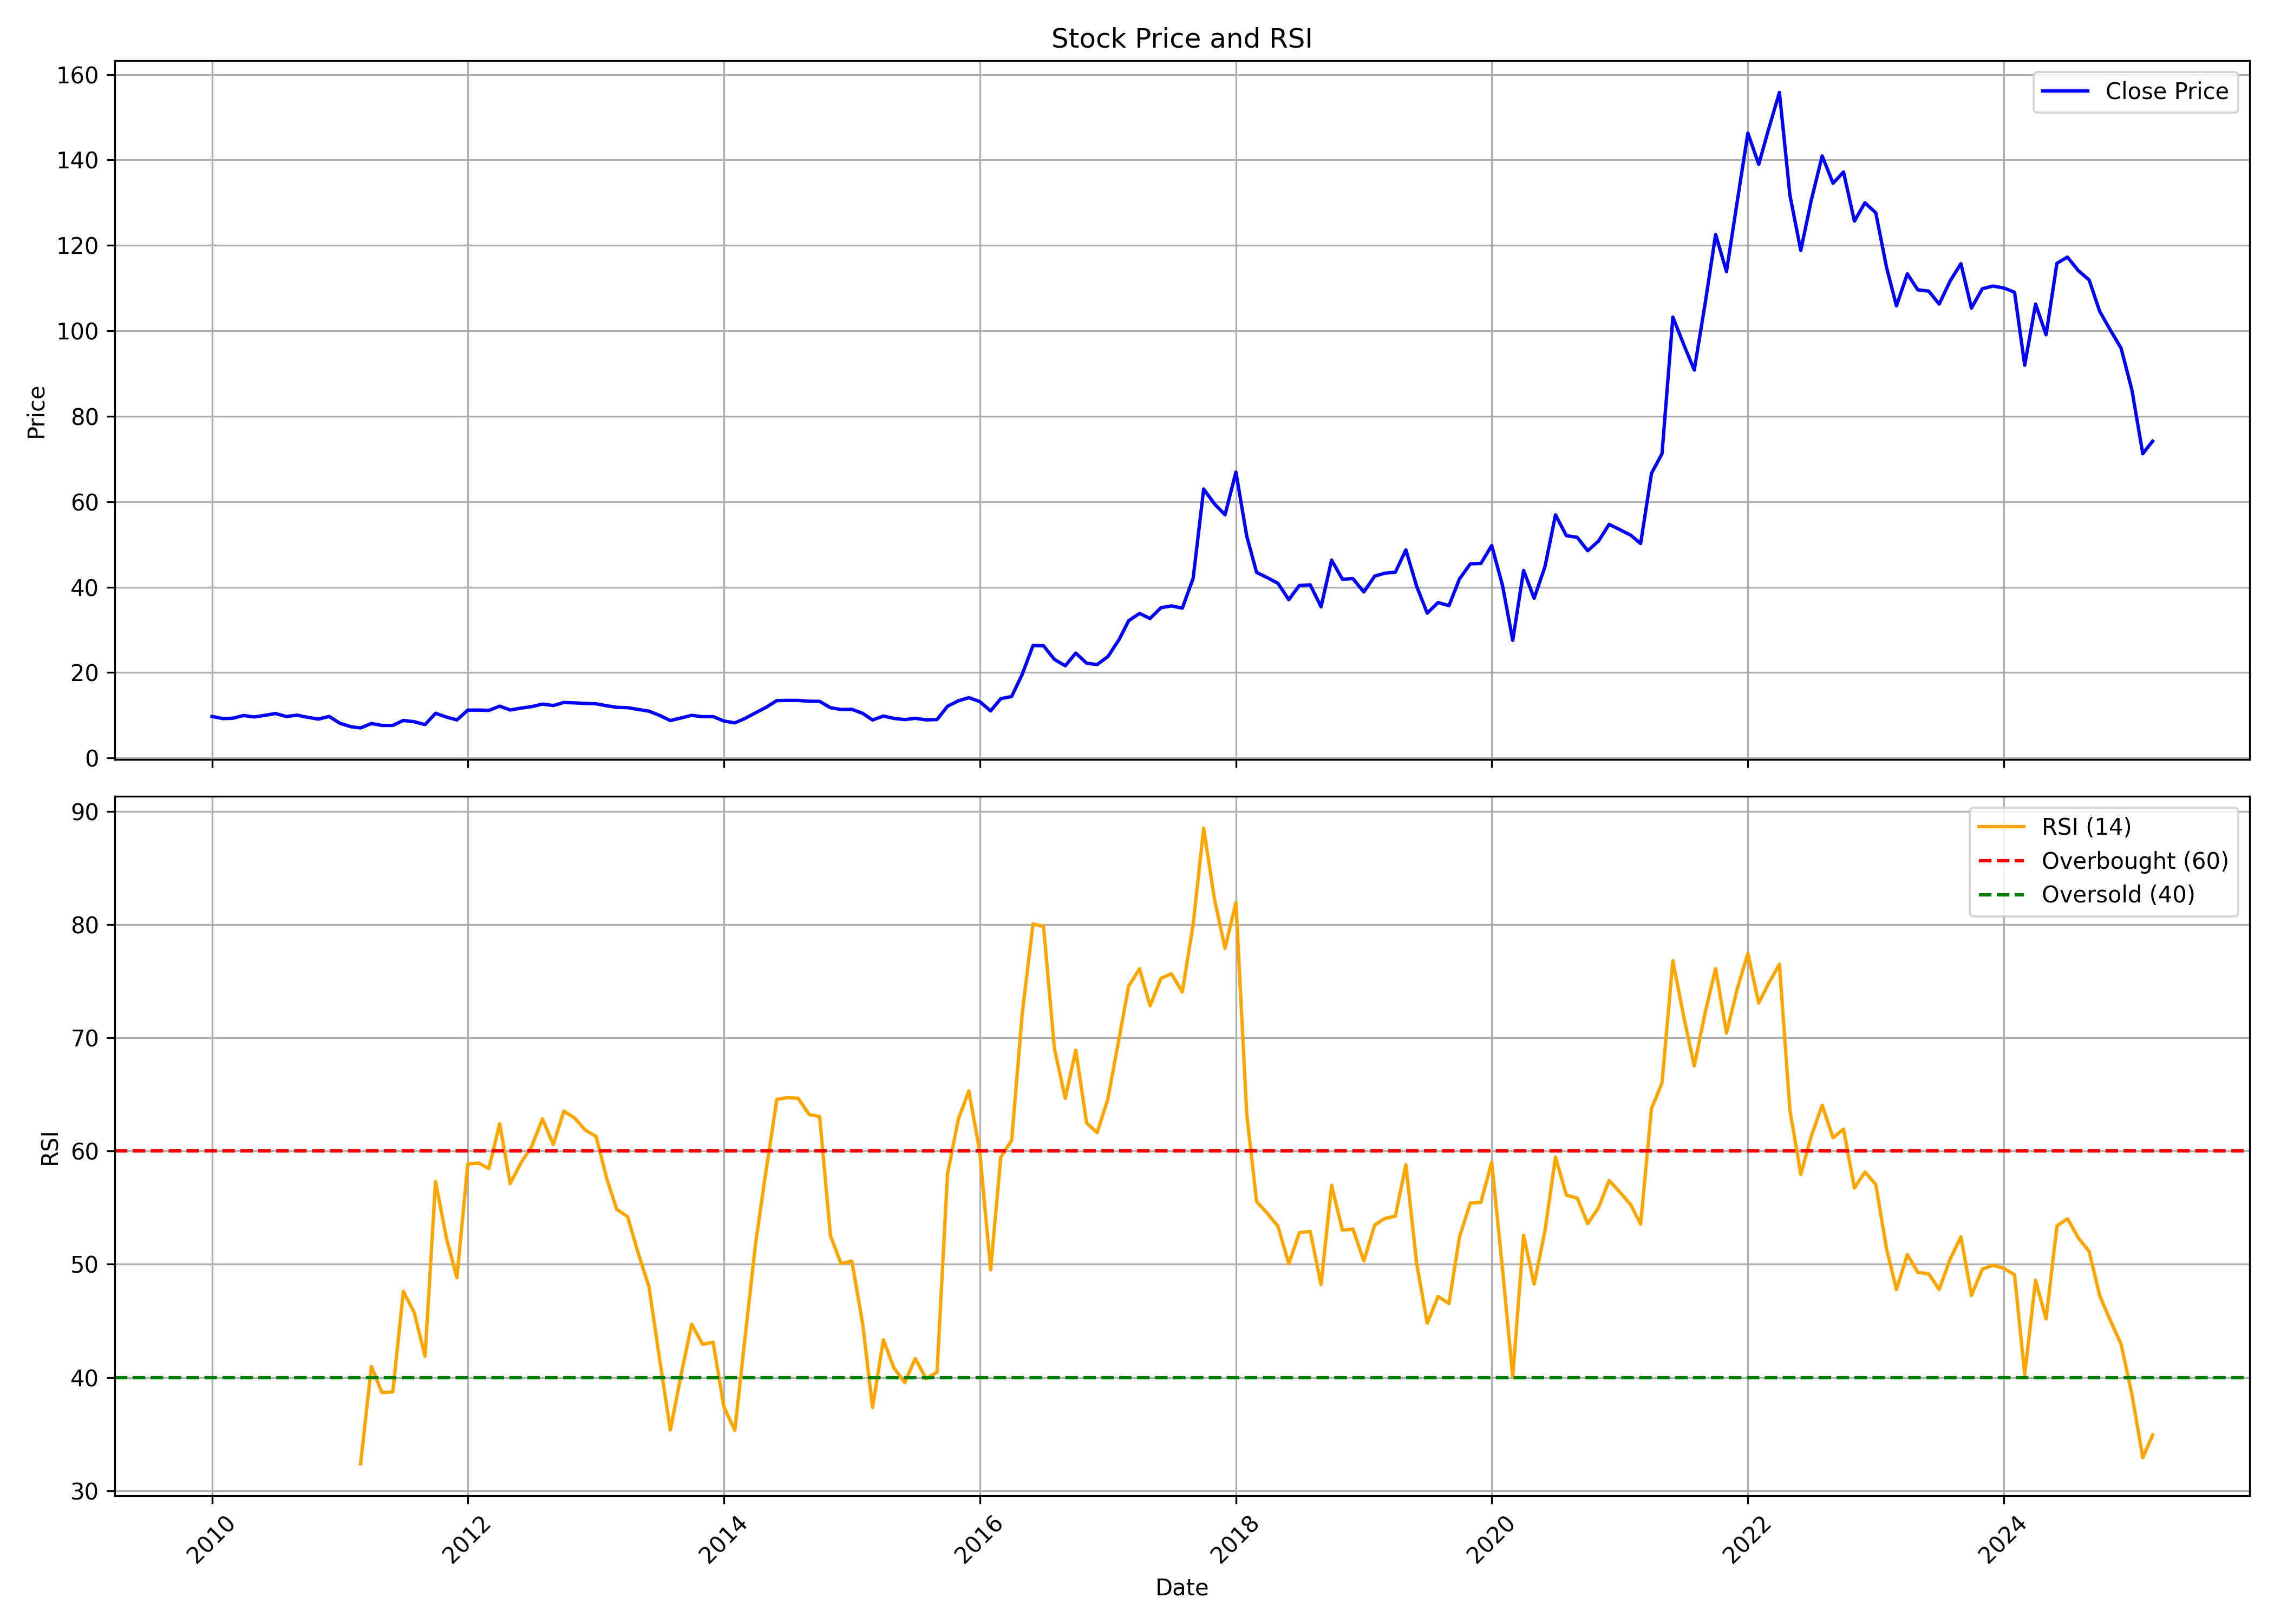

Data behind this chart, as committed beside it:
, date, symbol, open, high, low, close, volume, rsi
0, 2010-01-01, ANDHRSUGAR, 9.208, 10.76, 9.1, 9.721, 7695545, 
1, 2010-02-01, ANDHRSUGAR, 9.85, 10.09, 9.034, 9.224, 2332825, 
2, 2010-03-01, ANDHRSUGAR, 9.224, 9.702, 8.595, 9.298, 3306430, 
3, 2010-04-01, ANDHRSUGAR, 9.018, 10.37, 8.948, 9.939, 3749930, 
4, 2010-05-01, ANDHRSUGAR, 9.504, 10.25, 9.17, 9.605, 2244655, 
5, 2010-06-01, ANDHRSUGAR, 9.341, 10.26, 9.166, 9.986, 1773085, 
6, 2010-07-01, ANDHRSUGAR, 9.986, 11.07, 9.83, 10.41, 3287835, 
7, 2010-08-01, ANDHRSUGAR, 10.49, 10.88, 9.574, 9.71, 3417690, 
8, 2010-09-01, ANDHRSUGAR, 9.71, 11.58, 9.686, 10.02, 7917165, 
9, 2010-10-01, ANDHRSUGAR, 10.55, 10.63, 9.464, 9.52, 2185150, 
10, 2010-11-01, ANDHRSUGAR, 9.516, 10.29, 8.715, 9.101, 2033640, 
11, 2010-12-01, ANDHRSUGAR, 9.134, 10.06, 8.051, 9.729, 3101960, 
12, 2011-01-01, ANDHRSUGAR, 9.818, 10.11, 7.89, 8.131, 1922350, 
13, 2011-02-01, ANDHRSUGAR, 8.099, 8.465, 6.251, 7.326, 1147400, 
14, 2011-03-01, ANDHRSUGAR, 7.326, 7.544, 6.843, 7.036, 1441195, 32.37
15, 2011-04-01, ANDHRSUGAR, 7.157, 9.162, 7.036, 8.067, 5313240, 40.97
16, 2011-05-01, ANDHRSUGAR, 8.055, 8.554, 7.447, 7.616, 1440740, 38.66
17, 2011-06-01, ANDHRSUGAR, 7.648, 7.93, 6.598, 7.624, 1077545, 38.72
18, 2011-07-01, ANDHRSUGAR, 7.648, 8.856, 7.568, 8.791, 2267125, 47.61
19, 2011-08-01, ANDHRSUGAR, 8.856, 8.969, 8.135, 8.486, 2837480, 45.74
20, 2011-09-01, ANDHRSUGAR, 8.486, 9.653, 7.717, 7.817, 2861205, 41.87
21, 2011-10-01, ANDHRSUGAR, 8.232, 10.95, 8.046, 10.47, 2828770, 57.29
22, 2011-11-01, ANDHRSUGAR, 10.58, 10.83, 9.137, 9.582, 1874810, 52.3
23, 2011-12-01, ANDHRSUGAR, 9.645, 9.933, 8.363, 8.909, 1176890, 48.82
24, 2012-01-01, ANDHRSUGAR, 8.901, 11.76, 8.884, 11.2, 2556215, 58.86
25, 2012-02-01, ANDHRSUGAR, 11.21, 13, 10.68, 11.22, 3392090, 58.94
26, 2012-03-01, ANDHRSUGAR, 10.49, 11.62, 10.49, 11.13, 1385800, 58.45
27, 2012-04-01, ANDHRSUGAR, 11.13, 12.44, 11.13, 12.13, 1274025, 62.41
28, 2012-05-01, ANDHRSUGAR, 12.06, 12.27, 10.51, 11.23, 855940, 57.12
29, 2012-06-01, ANDHRSUGAR, 10.58, 11.8, 10.58, 11.68, 625625, 58.98
30, 2012-07-01, ANDHRSUGAR, 11.59, 13.58, 11.51, 12.01, 4070085, 60.38
31, 2012-08-01, ANDHRSUGAR, 11.93, 13.27, 11.84, 12.62, 2833315, 62.83
32, 2012-09-01, ANDHRSUGAR, 12.61, 13.6, 11.93, 12.28, 2795290, 60.58
33, 2012-10-01, ANDHRSUGAR, 12.89, 13.78, 12.54, 12.99, 1705615, 63.52
34, 2012-11-01, ANDHRSUGAR, 13.11, 13.63, 12.24, 12.9, 963020, 62.92
35, 2012-12-01, ANDHRSUGAR, 12.85, 13.08, 11.96, 12.76, 1063385, 61.85
36, 2013-01-01, ANDHRSUGAR, 12.66, 13.13, 12.5, 12.69, 1915850, 61.3
37, 2013-02-01, ANDHRSUGAR, 12.64, 13.28, 11.9, 12.21, 406690, 57.52
38, 2013-03-01, ANDHRSUGAR, 12.49, 12.49, 11.53, 11.86, 826990, 54.85
39, 2013-04-01, ANDHRSUGAR, 11.87, 12.58, 11.22, 11.78, 973220, 54.2
40, 2013-05-01, ANDHRSUGAR, 11.78, 12.05, 11.07, 11.37, 633175, 51.01
41, 2013-06-01, ANDHRSUGAR, 11.69, 11.69, 10.81, 10.96, 858560, 48.01
42, 2013-07-01, ANDHRSUGAR, 11.13, 11.14, 9.78, 9.989, 803720, 41.7
43, 2013-08-01, ANDHRSUGAR, 10.01, 10.44, 8.425, 8.757, 797575, 35.36
44, 2013-09-01, ANDHRSUGAR, 9.372, 10.58, 9.152, 9.377, 657325, 40.28
45, 2013-10-01, ANDHRSUGAR, 9.279, 10.31, 9.185, 9.982, 689910, 44.71
46, 2013-11-01, ANDHRSUGAR, 10.11, 10.76, 9.466, 9.668, 996005, 42.93
47, 2013-12-01, ANDHRSUGAR, 9.743, 10.4, 9.471, 9.691, 1007980, 43.11
48, 2014-01-01, ANDHRSUGAR, 9.789, 9.789, 8.58, 8.646, 894030, 37.39
49, 2014-02-01, ANDHRSUGAR, 8.669, 8.857, 8.107, 8.22, 1094885, 35.32
50, 2014-03-01, ANDHRSUGAR, 8.215, 9.607, 8.154, 9.213, 1326965, 43.18
51, 2014-04-01, ANDHRSUGAR, 9.738, 11.38, 9.672, 10.56, 4939165, 51.76
52, 2014-05-01, ANDHRSUGAR, 10.56, 12.67, 10.04, 11.85, 4020230, 58.24
53, 2014-06-01, ANDHRSUGAR, 12.03, 14.28, 11.91, 13.44, 7555185, 64.57
54, 2014-07-01, ANDHRSUGAR, 13.33, 14.01, 12.56, 13.48, 2847175, 64.72
55, 2014-08-01, ANDHRSUGAR, 13.41, 14.93, 12.67, 13.47, 3086535, 64.65
56, 2014-09-01, ANDHRSUGAR, 14.34, 15.03, 13.19, 13.28, 3370500, 63.23
57, 2014-10-01, ANDHRSUGAR, 13.47, 13.94, 12.84, 13.26, 1104040, 63.04
58, 2014-11-01, ANDHRSUGAR, 13.12, 13.45, 11.73, 11.76, 2362945, 52.51
59, 2014-12-01, ANDHRSUGAR, 12.22, 12.22, 11.12, 11.35, 1451315, 50.06
... 123 more rows
